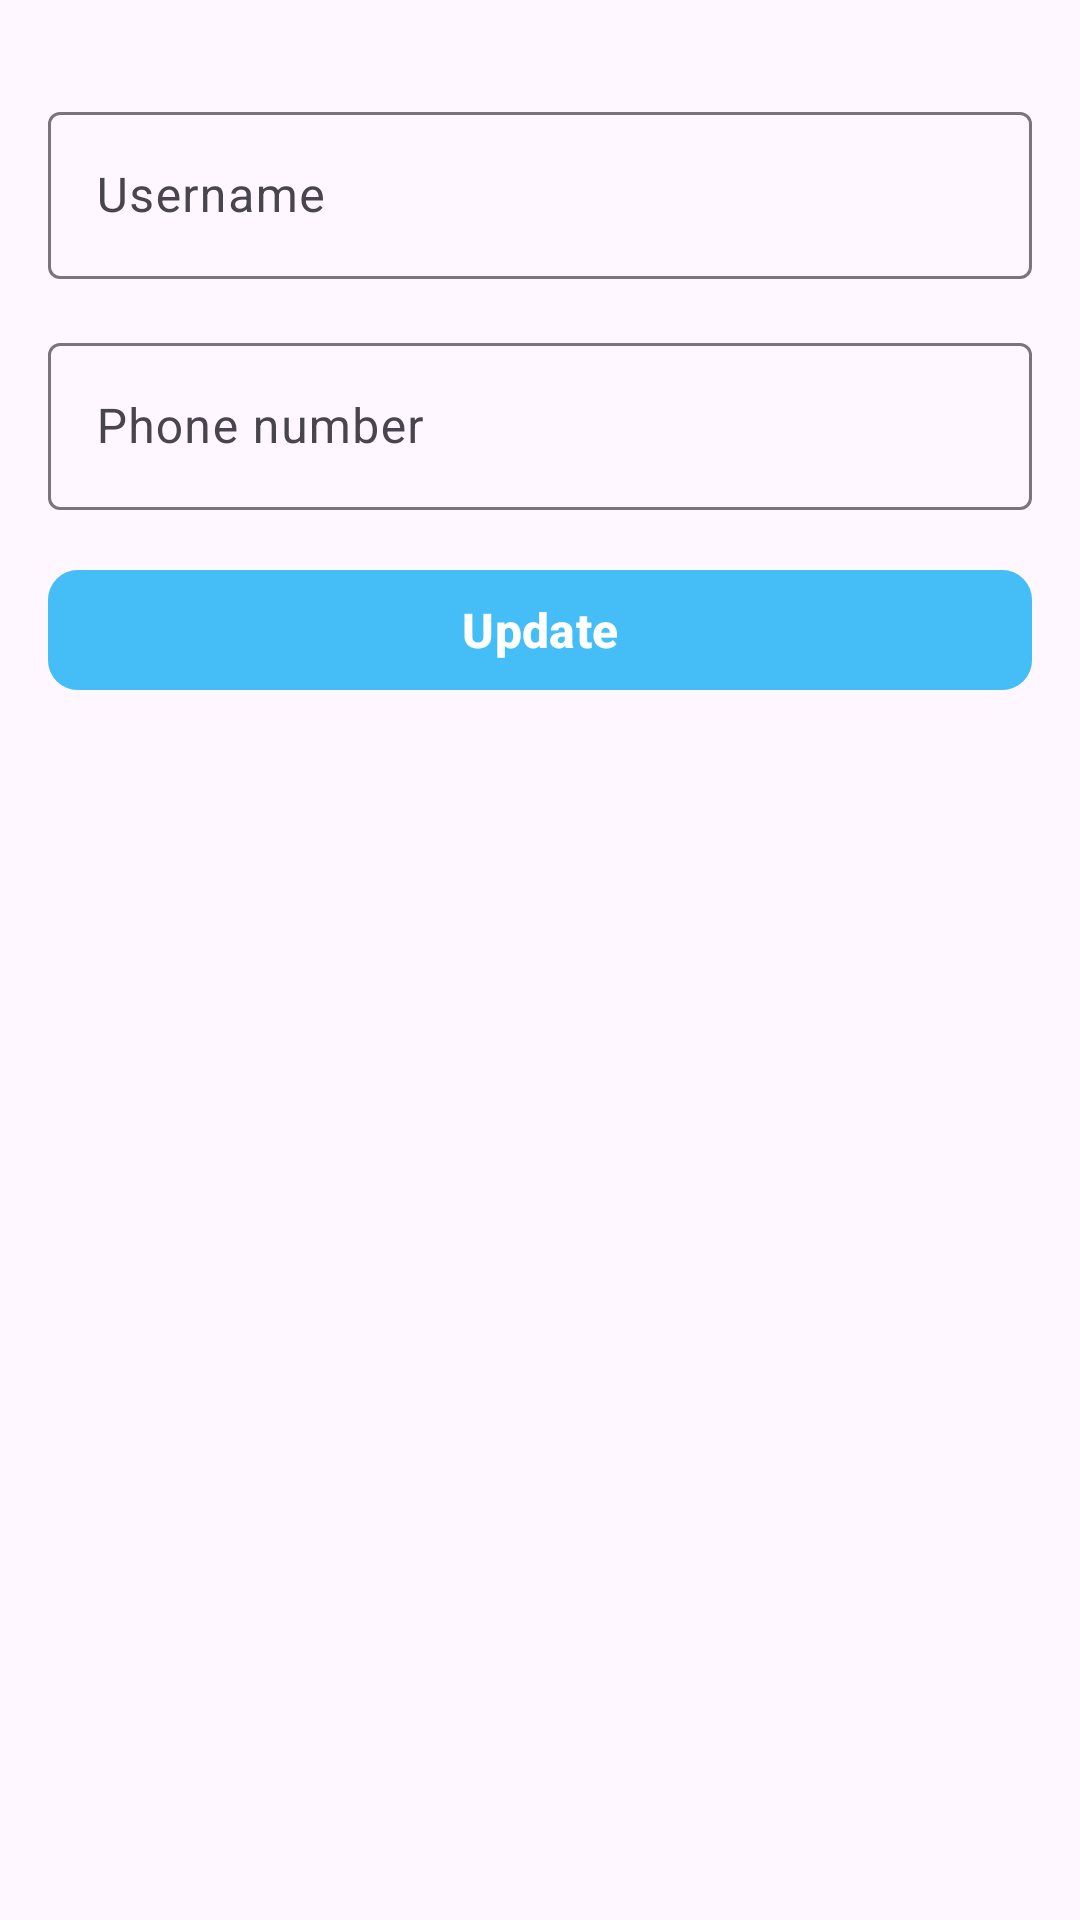

Android layout source for this screen:
<!-- AndroidManifest.xml: application theme Theme.Room_Database_ver1 -->
<!-- res/layout/activity_update.xml -->
<?xml version="1.0" encoding="utf-8"?>
<androidx.constraintlayout.widget.ConstraintLayout xmlns:android="http://schemas.android.com/apk/res/android"
    xmlns:app="http://schemas.android.com/apk/res-auto"
    xmlns:tools="http://schemas.android.com/tools"
    android:id="@+id/main"
    android:layout_width="match_parent"
    android:layout_height="match_parent"
    tools:context=".ActivityUpdate">

    <com.google.android.material.textfield.TextInputLayout
        android:id="@+id/text_layout_username"
        android:layout_width="match_parent"
        android:layout_height="wrap_content"
        android:hint="Username"
        android:layout_marginStart="16dp"
        android:layout_marginEnd="16dp"
        android:layout_marginTop="32dp"
        app:layout_constraintEnd_toEndOf="parent"
        app:layout_constraintStart_toStartOf="parent"
        app:layout_constraintTop_toTopOf="parent">

        <com.google.android.material.textfield.TextInputEditText
            android:id="@+id/edt_username"
            android:layout_width="match_parent"
            android:layout_height="wrap_content"
            />
    </com.google.android.material.textfield.TextInputLayout>

    <com.google.android.material.textfield.TextInputLayout
        android:id="@+id/text_layout_phonenumber"
        android:layout_width="match_parent"
        android:layout_height="wrap_content"
        android:hint="Phone number"
        android:layout_marginTop="16dp"
        android:layout_marginStart="16dp"
        android:layout_marginEnd="16dp"
        app:layout_constraintEnd_toEndOf="parent"
        app:layout_constraintStart_toStartOf="parent"
        app:layout_constraintTop_toBottomOf="@+id/text_layout_username">

        <com.google.android.material.textfield.TextInputEditText
            android:id="@+id/edt_phonenumber"
            android:layout_width="match_parent"
            android:layout_height="wrap_content"
            android:inputType="number"
            />
    </com.google.android.material.textfield.TextInputLayout>

    <com.google.android.material.button.MaterialButton
        android:id="@+id/btn_update"
        android:layout_width="match_parent"
        android:layout_height="wrap_content"
        android:layout_marginTop="16dp"
        android:text="Update"
        android:backgroundTint="#7C03A9F4"
        android:textColor="@color/white"
        android:textSize="16sp"
        android:textStyle="bold"
        app:cornerRadius="10dp"
        android:layout_marginStart="16dp"
        android:layout_marginEnd="16dp"
        app:layout_constraintEnd_toEndOf="parent"
        app:layout_constraintStart_toStartOf="parent"
        app:layout_constraintTop_toBottomOf="@+id/text_layout_phonenumber" />

</androidx.constraintlayout.widget.ConstraintLayout>
<!-- resources referenced by this layout -->
<resources>
  <style name="Theme.Room_Database_ver1" parent="Base.Theme.Room_Database_ver1" />
  <style name="Base.Theme.Room_Database_ver1" parent="Theme.Material3.DayNight.NoActionBar">
          
          
      </style>
  <!-- not gathered from this repository: default colours our renderer supplied (Android Studio template values) -->
  <color name="white">#FFFFFFFF</color>
</resources>
